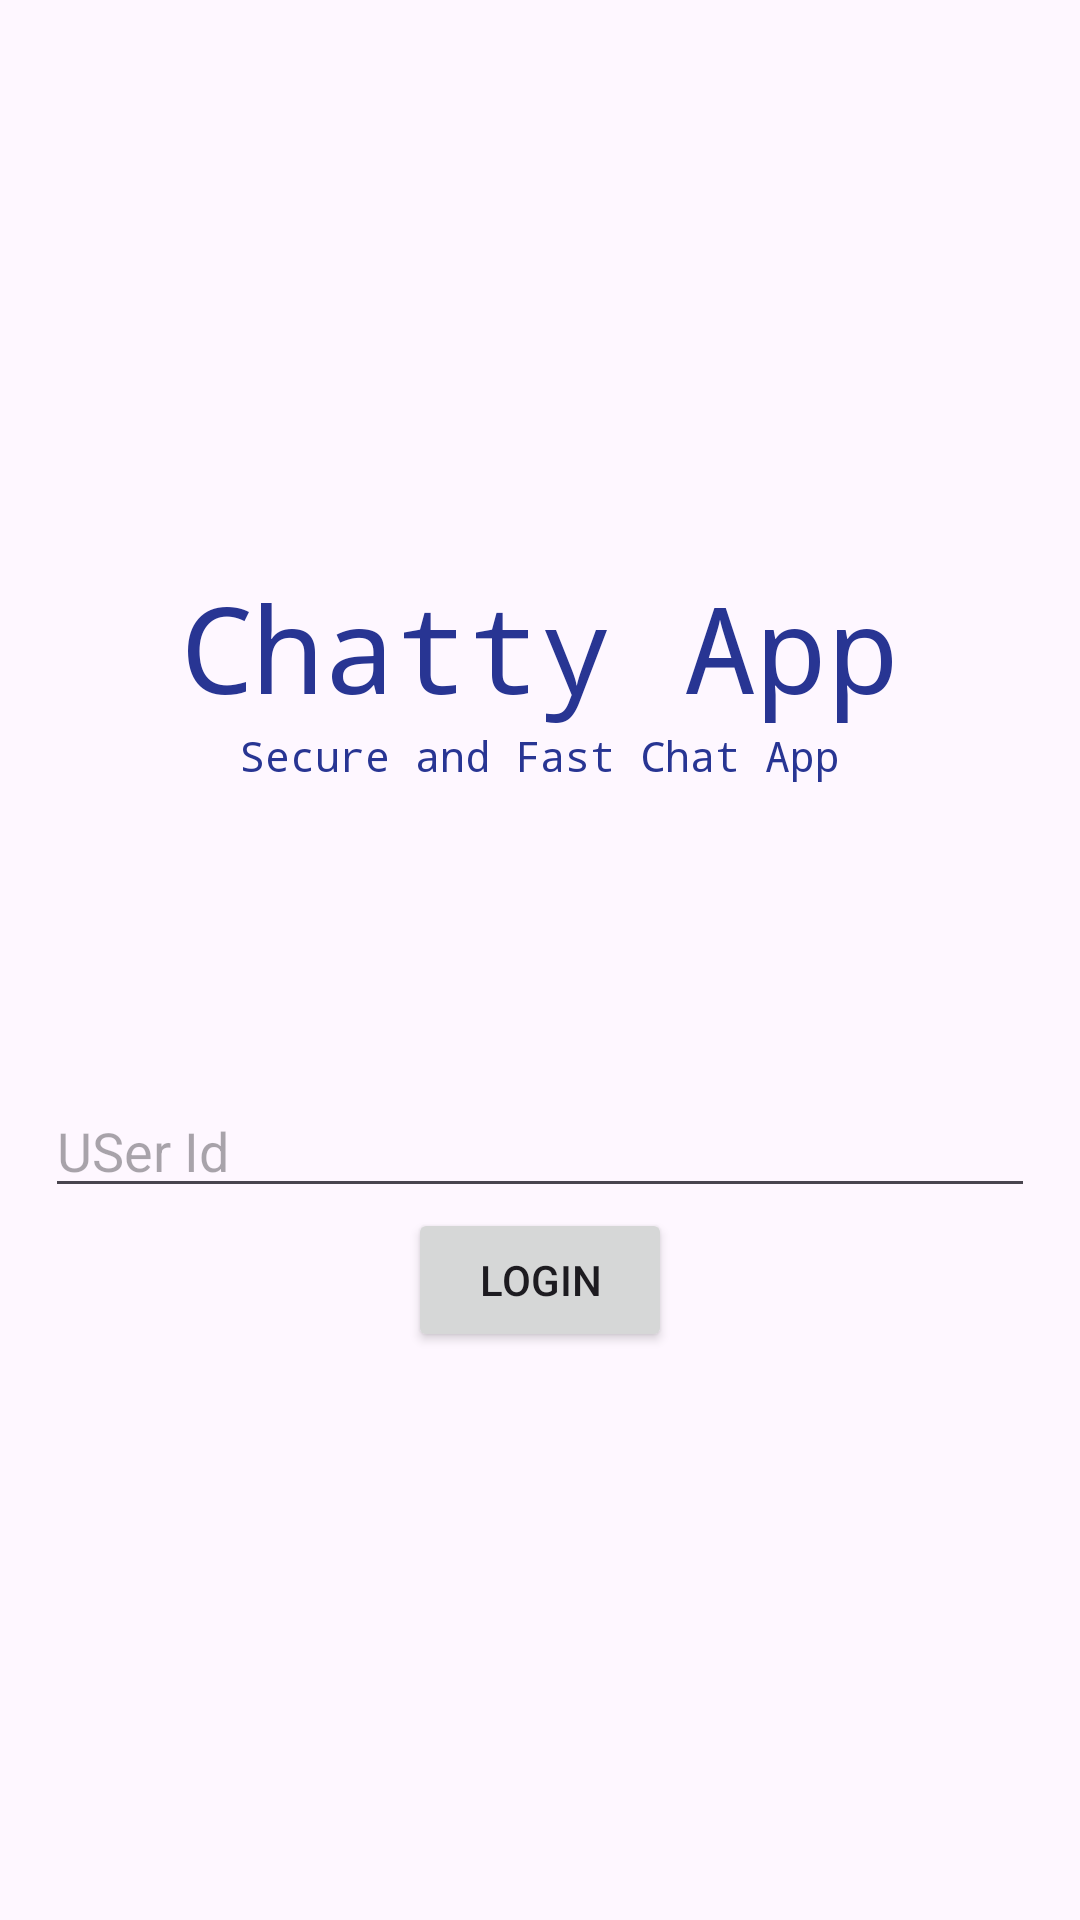

Android layout source for this screen:
<!-- AndroidManifest.xml: application theme Theme.ChattyApp -->
<!-- res/layout/activity_login_mock.xml -->
<?xml version="1.0" encoding="utf-8"?>
<LinearLayout  xmlns:android="http://schemas.android.com/apk/res/android"
    xmlns:app="http://schemas.android.com/apk/res-auto"
    xmlns:tools="http://schemas.android.com/tools"
    android:id="@+id/main"
    android:layout_width="match_parent"
    android:layout_height="match_parent"
    android:gravity="center"
    android:orientation="vertical"
    tools:context=".LoginMockActivity">

    <TextView
        android:layout_width="wrap_content"
        android:layout_height="wrap_content"
        android:text="@string/app_name"
        android:textSize="40sp"
        android:fontFamily="monospace"
        android:textColor="#283593"/>

    <TextView
        android:layout_width="wrap_content"
        android:layout_height="wrap_content"
        android:text="Secure and Fast Chat App"
        android:fontFamily="monospace"
        android:layout_marginBottom="100dp"
        android:textColor="#283593"/>

    <EditText
        android:id="@+id/userid_input"
        android:layout_width="match_parent"
        android:layout_height="wrap_content"
        android:layout_marginStart="15dp"
        android:layout_marginEnd="15dp"
        android:hint="USer Id"/>
    
    <Button
        android:id="@+id/loginBtn"
        android:layout_width="wrap_content"
        android:layout_height="wrap_content"
        android:text="Login"/>

</LinearLayout>
<!-- resources referenced by this layout -->
<resources>
  <string name="app_name">Chatty App</string>
  <style name="Theme.ChattyApp" parent="Base.Theme.ChattyApp" />
  <style name="Base.Theme.ChattyApp" parent="Theme.Material3.DayNight.NoActionBar">
          
          
      </style>
</resources>
